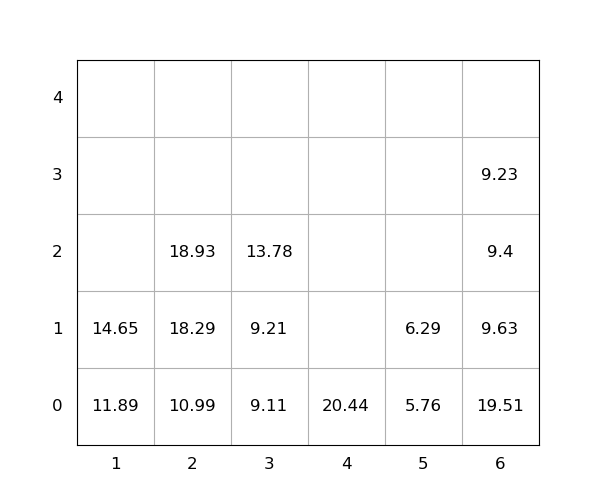

Values plotted in this chart, from the file beside it:
idx, loc_x, loc_y, loc_z, weight, seq, emerg, reloc, size(ft)
1, 6, 0, 0, 19.51, 0, 0, 1.0, 20
2, 6, 0, 1, 9.63, 0, 0, 1.0, 20
3, 4, 0, 0, 20.44, 0, 0, 0, 20
4, 1, 0, 0, 11.89, 1, 0, 0, 20
5, 2, 0, 0, 10.99, 2, 0, 0, 20
6, 1, 0, 1, 14.65, 3, 0, 0, 20
7, 6, 0, 2, 9.4, 4, 0, 1.0, 20
8, 6, 0, 3, 9.23, 5, 0, 1.0, 20
9, 2, 0, 1, 18.29, 6, 0, 0, 20
10, 3, 0, 0, 9.11, 7, 0, 0, 20
11, 3, 0, 1, 9.21, 8, 0, 0, 20
12, 3, 0, 2, 13.78, 9, 0, 0, 20
13, 2, 0, 2, 18.93, 10, 0, 0, 20
14, 5, 0, 0, 5.76, 11, 0, 0, 20
15, 5, 0, 1, 6.29, 12, 0, 0, 20
